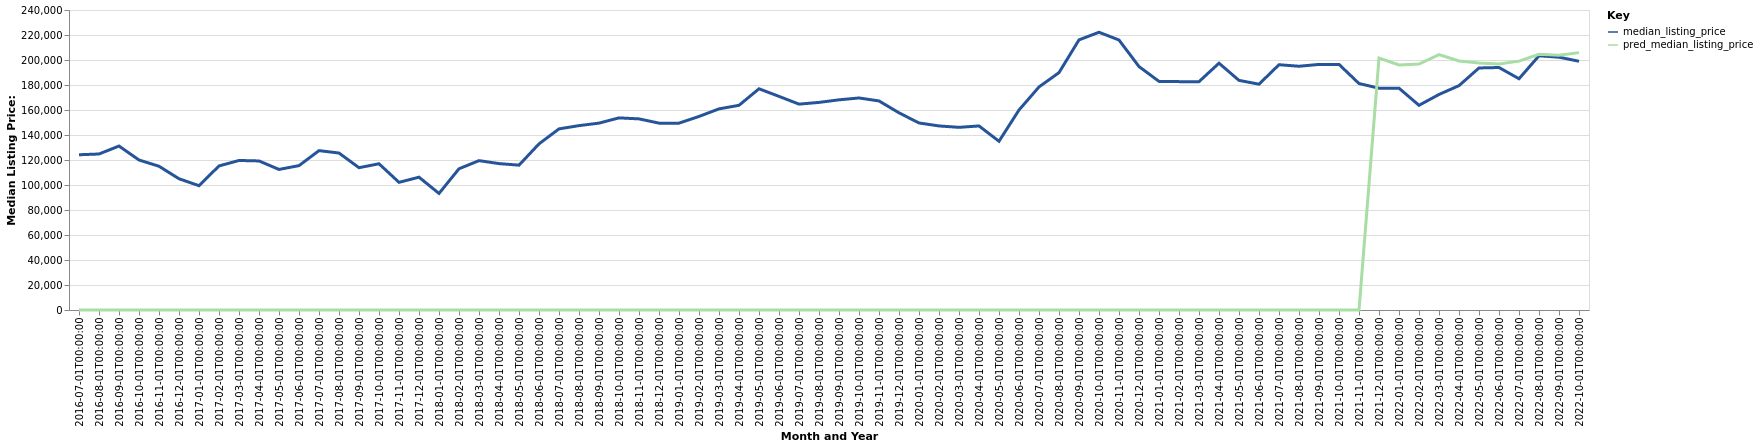

Values plotted in this chart, from the file beside it:
date, time_idx, median_listing_price, thirty_year_interest_rate_five, month, county_name, active_listing_count, pred_median_listing_price, month_year
2016-07-01, 0, 124200, 3.72, 7, El Dorado, AR, 153.0, 0, Jul-2016
2016-08-01, 1, 124800, 3.73, 8, El Dorado, AR, 167.0, 0, Aug-2016
2016-09-01, 2, 131175, 3.66, 9, El Dorado, AR, 159.0, 0, Sep-2016
2016-10-01, 3, 120000, 3.64, 10, El Dorado, AR, 158.0, 0, Oct-2016
2016-11-01, 4, 115000, 3.66, 11, El Dorado, AR, 162.0, 0, Nov-2016
2016-12-01, 5, 105000, 3.48, 12, El Dorado, AR, 161.0, 0, Dec-2016
2017-01-01, 6, 99450, 3.45, 1, El Dorado, AR, 154.0, 0, Jan-2017
2017-02-01, 7, 115250, 3.5, 2, El Dorado, AR, 158.0, 0, Feb-2017
2017-03-01, 8, 119625, 3.52, 3, El Dorado, AR, 164.0, 0, Mar-2017
2017-04-01, 9, 119250, 4.03, 4, El Dorado, AR, 186.0, 0, Apr-2017
2017-05-01, 10, 112450, 4.32, 5, El Dorado, AR, 192.0, 0, May-2017
2017-06-01, 11, 115500, 4.2, 6, El Dorado, AR, 186.0, 0, Jun-2017
2017-07-01, 12, 127500, 4.19, 7, El Dorado, AR, 166.0, 0, Jul-2017
2017-08-01, 13, 125575, 4.3, 8, El Dorado, AR, 152.0, 0, Aug-2017
2017-09-01, 14, 113840, 4.1, 9, El Dorado, AR, 151.0, 0, Sep-2017
2017-10-01, 15, 117000, 4.05, 10, El Dorado, AR, 145.0, 0, Oct-2017
2017-11-01, 16, 102125, 3.94, 11, El Dorado, AR, 143.0, 0, Nov-2017
2017-12-01, 17, 106250, 4.03, 12, El Dorado, AR, 148.0, 0, Dec-2017
2018-01-01, 18, 93250, 3.93, 1, El Dorado, AR, 154.0, 0, Jan-2018
2018-02-01, 19, 112988, 3.83, 2, El Dorado, AR, 161.0, 0, Feb-2018
2018-03-01, 20, 119500, 3.94, 3, El Dorado, AR, 157.0, 0, Mar-2018
2018-04-01, 21, 117125, 3.95, 4, El Dorado, AR, 155.0, 0, Apr-2018
2018-05-01, 22, 115875, 3.99, 5, El Dorado, AR, 155.0, 0, May-2018
2018-06-01, 23, 132900, 4.15, 6, El Dorado, AR, 149.0, 0, Jun-2018
2018-07-01, 24, 144900, 4.4, 7, El Dorado, AR, 157.0, 0, Jul-2018
2018-08-01, 25, 147500, 4.46, 8, El Dorado, AR, 164.0, 0, Aug-2018
2018-09-01, 26, 149500, 4.58, 9, El Dorado, AR, 159.0, 0, Sep-2018
2018-10-01, 27, 153700, 4.66, 10, El Dorado, AR, 153.0, 0, Oct-2018
2018-11-01, 28, 152900, 4.62, 11, El Dorado, AR, 152.0, 0, Nov-2018
2018-12-01, 29, 149500, 4.54, 12, El Dorado, AR, 145.0, 0, Dec-2018
2019-01-01, 30, 149500, 4.6, 1, El Dorado, AR, 139.0, 0, Jan-2019
2019-02-01, 31, 154850, 4.72, 2, El Dorado, AR, 146.0, 0, Feb-2019
2019-03-01, 32, 160900, 4.9, 3, El Dorado, AR, 144.0, 0, Mar-2019
2019-04-01, 33, 163750, 4.94, 4, El Dorado, AR, 135.0, 0, Apr-2019
2019-05-01, 34, 176975, 4.75, 5, El Dorado, AR, 126.0, 0, May-2019
2019-06-01, 35, 170900, 4.51, 6, El Dorado, AR, 136.0, 0, Jun-2019
2019-07-01, 36, 164700, 4.41, 7, El Dorado, AR, 140.0, 0, Jul-2019
2019-08-01, 37, 166077, 4.41, 8, El Dorado, AR, 131.0, 0, Aug-2019
2019-09-01, 38, 168143, 4.2, 9, El Dorado, AR, 128.0, 0, Sep-2019
2019-10-01, 39, 169625, 4.14, 10, El Dorado, AR, 126.0, 0, Oct-2019
2019-11-01, 40, 167250, 3.84, 11, El Dorado, AR, 130.0, 0, Nov-2019
2019-12-01, 41, 157750, 3.81, 12, El Dorado, AR, 123.0, 0, Dec-2019
2020-01-01, 42, 149625, 3.75, 1, El Dorado, AR, 114.0, 0, Jan-2020
2020-02-01, 43, 147250, 3.73, 2, El Dorado, AR, 110.0, 0, Feb-2020
2020-03-01, 44, 146125, 3.78, 3, El Dorado, AR, 113.0, 0, Mar-2020
2020-04-01, 45, 147250, 3.75, 4, El Dorado, AR, 108.0, 0, Apr-2020
2020-05-01, 46, 135000, 3.74, 5, El Dorado, AR, 105.0, 0, May-2020
2020-06-01, 47, 160000, 3.72, 6, El Dorado, AR, 114.0, 0, Jun-2020
2020-07-01, 48, 178450, 3.49, 7, El Dorado, AR, 111.0, 0, Jul-2020
2020-08-01, 49, 189900, 3.65, 8, El Dorado, AR, 115.0, 0, Aug-2020
2020-09-01, 50, 216100, 3.33, 9, El Dorado, AR, 104.0, 0, Sep-2020
2020-10-01, 51, 222200, 3.28, 10, El Dorado, AR, 100.0, 0, Oct-2020
2020-11-01, 52, 216000, 3.21, 11, El Dorado, AR, 86.0, 0, Nov-2020
2020-12-01, 53, 194750, 3.07, 12, El Dorado, AR, 78.0, 0, Dec-2020
2021-01-01, 54, 182900, 2.99, 1, El Dorado, AR, 77.0, 0, Jan-2021
2021-02-01, 55, 182700, 2.93, 2, El Dorado, AR, 74.0, 0, Feb-2021
2021-03-01, 56, 182700, 2.88, 3, El Dorado, AR, 63.0, 0, Mar-2021
2021-04-01, 57, 197450, 2.84, 4, El Dorado, AR, 66.0, 0, Apr-2021
2021-05-01, 58, 183700, 2.71, 5, El Dorado, AR, 69.0, 0, May-2021
2021-06-01, 59, 180650, 2.79, 6, El Dorado, AR, 69.0, 0, Jun-2021
... 16 more rows
